Run: headless pygame with SDL's dummy video driver; simulated clock (each Clock.tick advances the game by its frame time, no real sleeping); random seed 0; keys injected as events and as key.get_pressed() state; no mouse input.
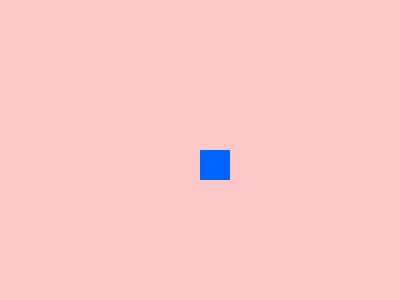
Frame 1 of 4 · flips 1–60 · no input
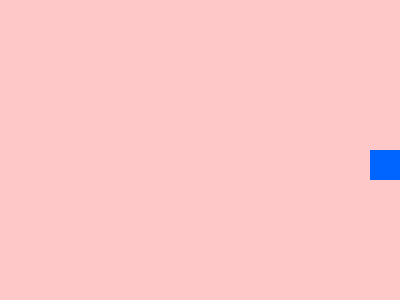
Frame 2 of 4 · flips 61–180 · tapped SPACE, RETURN · held RIGHT (→), D
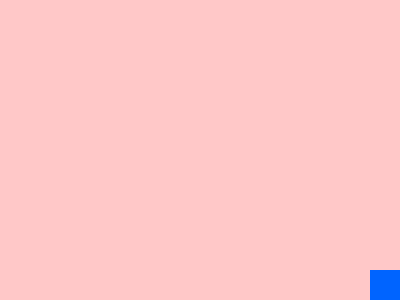
Frame 3 of 4 · flips 181–300 · held DOWN (↓), S
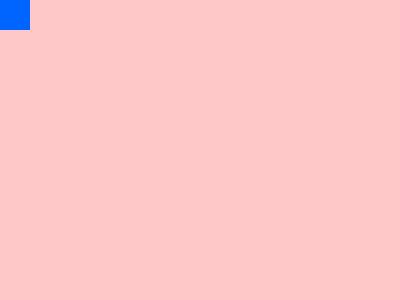
Frame 4 of 4 · flips 301–420 · held LEFT (←), A, UP (↑), W

The pygame program that drew these frames:

import pygame

pygame.init()

WIDTH, HEIGHT = 400 ,300
screen = pygame.display.set_mode((WIDTH, HEIGHT))
pygame.display.set_caption("Move the player")

clock = pygame.time.Clock()
FPS = 60

player_size = 30
player_color = (0, 100, 255)
player_x = WIDTH // 2
player_y = HEIGHT // 2
player_speed = 5

running = True
while running:
    clock.tick(FPS)

    for event in pygame.event.get():
        if event.type == pygame.QUIT:
            running = False
    
    keys = pygame.key.get_pressed()
    if keys[pygame.K_LEFT]:
        player_x -= player_speed
    if keys[pygame.K_RIGHT]:
        player_x += player_speed
    if keys[pygame.K_UP]:
        player_y -= player_speed
    if keys[pygame.K_DOWN]:
        player_y += player_speed

    player_x = max(0, min(WIDTH - player_size, player_x))
    player_y = max(0, min(HEIGHT - player_size, player_y))

    screen.fill((255,200,200))
    pygame.draw.rect(screen, player_color, (player_x, player_y, player_size, player_size))

    pygame.display.flip()

pygame.quit()
